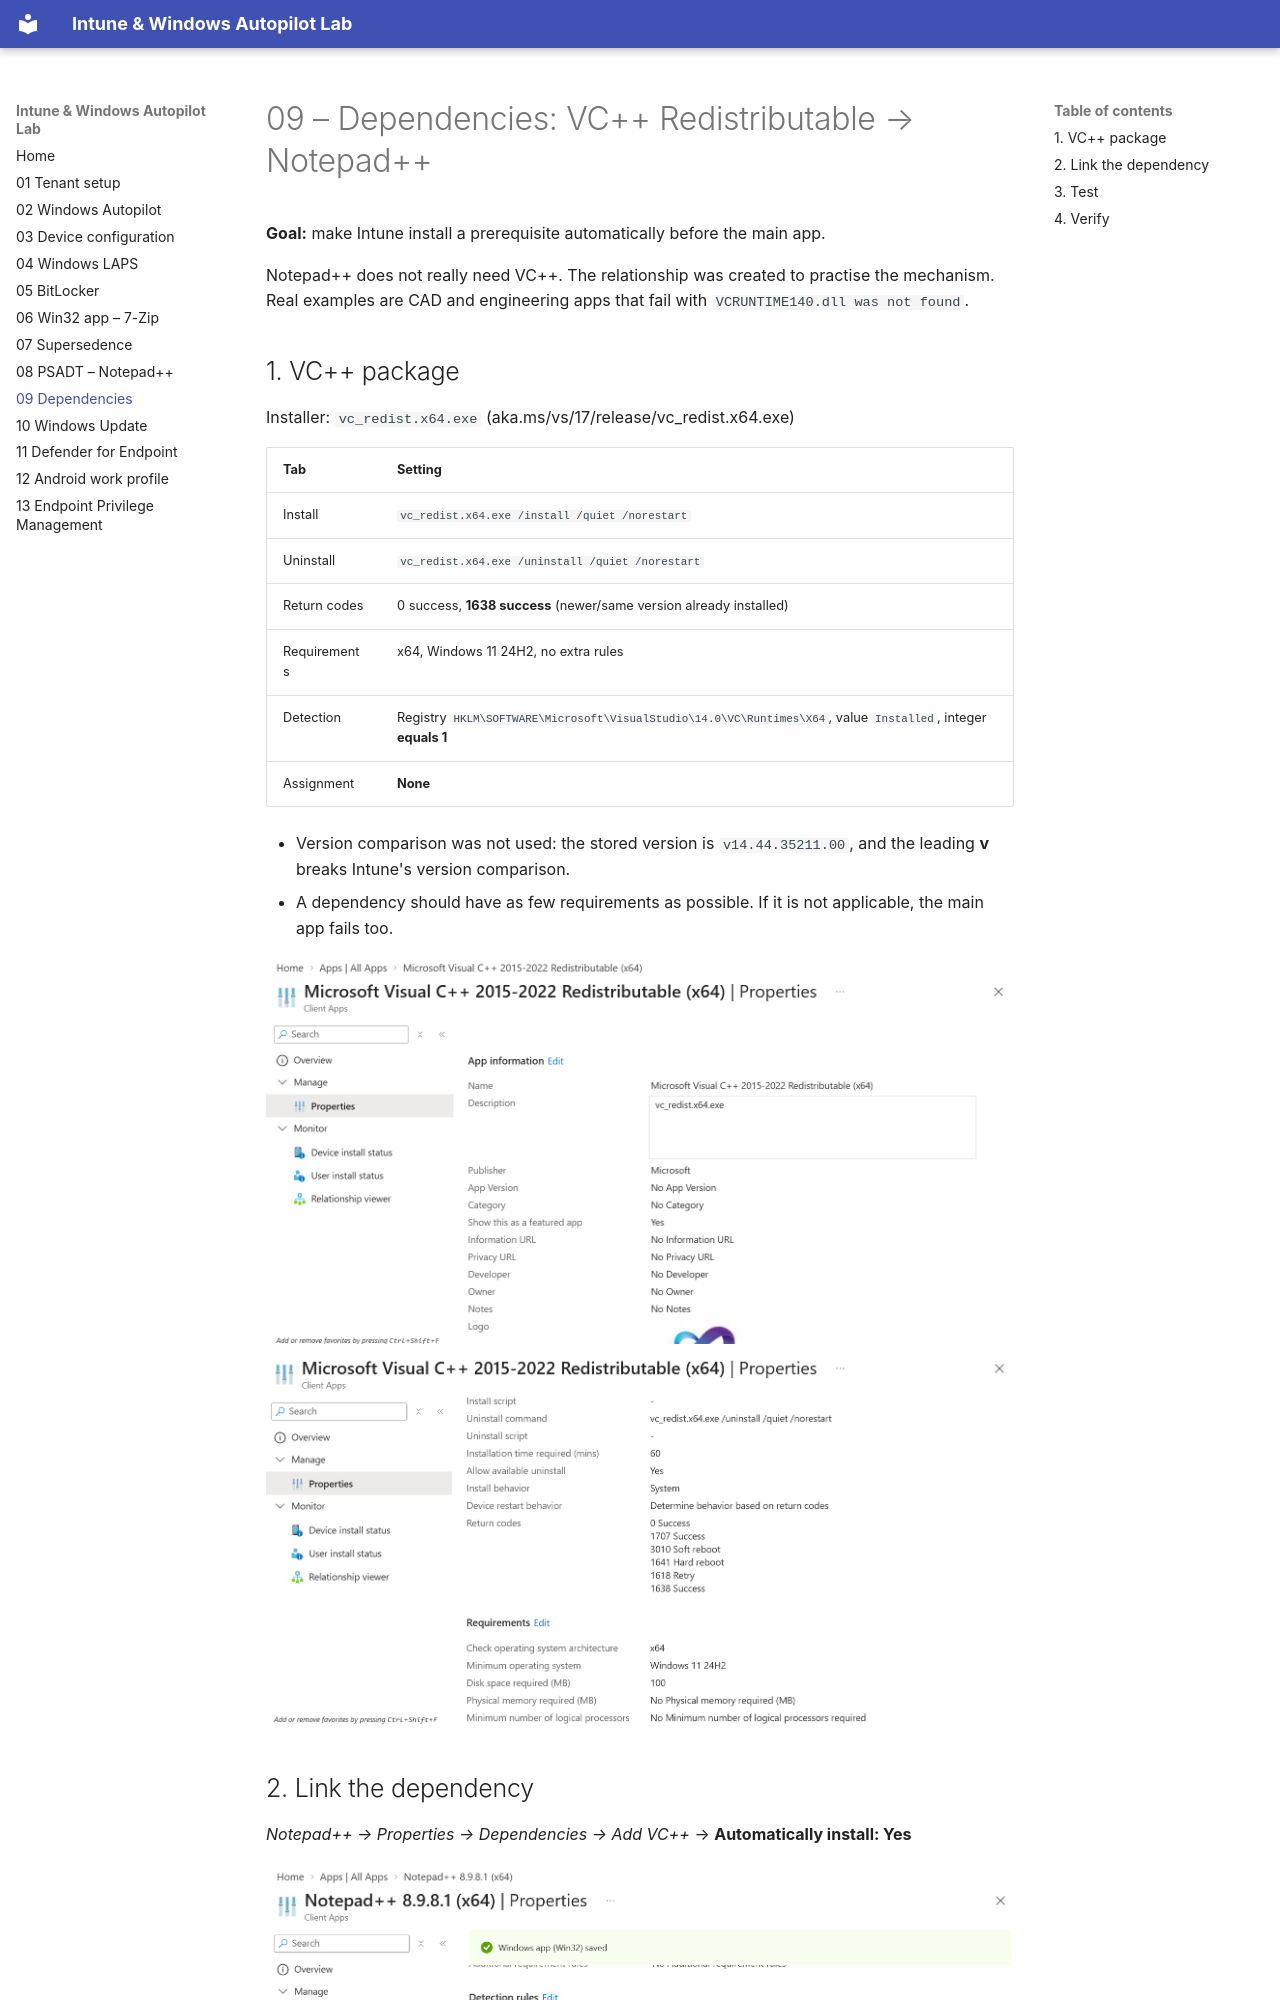

repository: SamirMohamed24/intune-endpoint-management-lab · page: 09-dependencies/index.html · generator: mkdocs

# 09 – Dependencies: VC++ Redistributable → Notepad++

**Goal:** make Intune install a prerequisite automatically before the main app.

Notepad++ does not really need VC++. The relationship was created to practise the mechanism. Real examples are CAD and engineering apps that fail with `VCRUNTIME140.dll was not found`.

## 1. VC++ package
Installer: `vc_redist.x64.exe` (aka.ms/vs/17/release/vc_redist.x64.exe)

| Tab | Setting |
|---|---|
| Install | `vc_redist.x64.exe /install /quiet /norestart` |
| Uninstall | `vc_redist.x64.exe /uninstall /quiet /norestart` |
| Return codes | 0 success, **1638 success** (newer/same version already installed) |
| Requirements | x64, Windows 11 24H2, no extra rules |
| Detection | Registry `HKLM\SOFTWARE\Microsoft\VisualStudio\14.0\VC\Runtimes\X64`, value `Installed`, integer **equals 1** |
| Assignment | **None** |

- Version comparison was not used: the stored version is `v14.44.35211.00`, and the leading **v** breaks Intune's version comparison.
- A dependency should have as few requirements as possible. If it is not applicable, the main app fails too.

![VC++ app](images/09-vcredist-app.png)
![VC++ program and return codes](images/09-vcredist-program.png)
